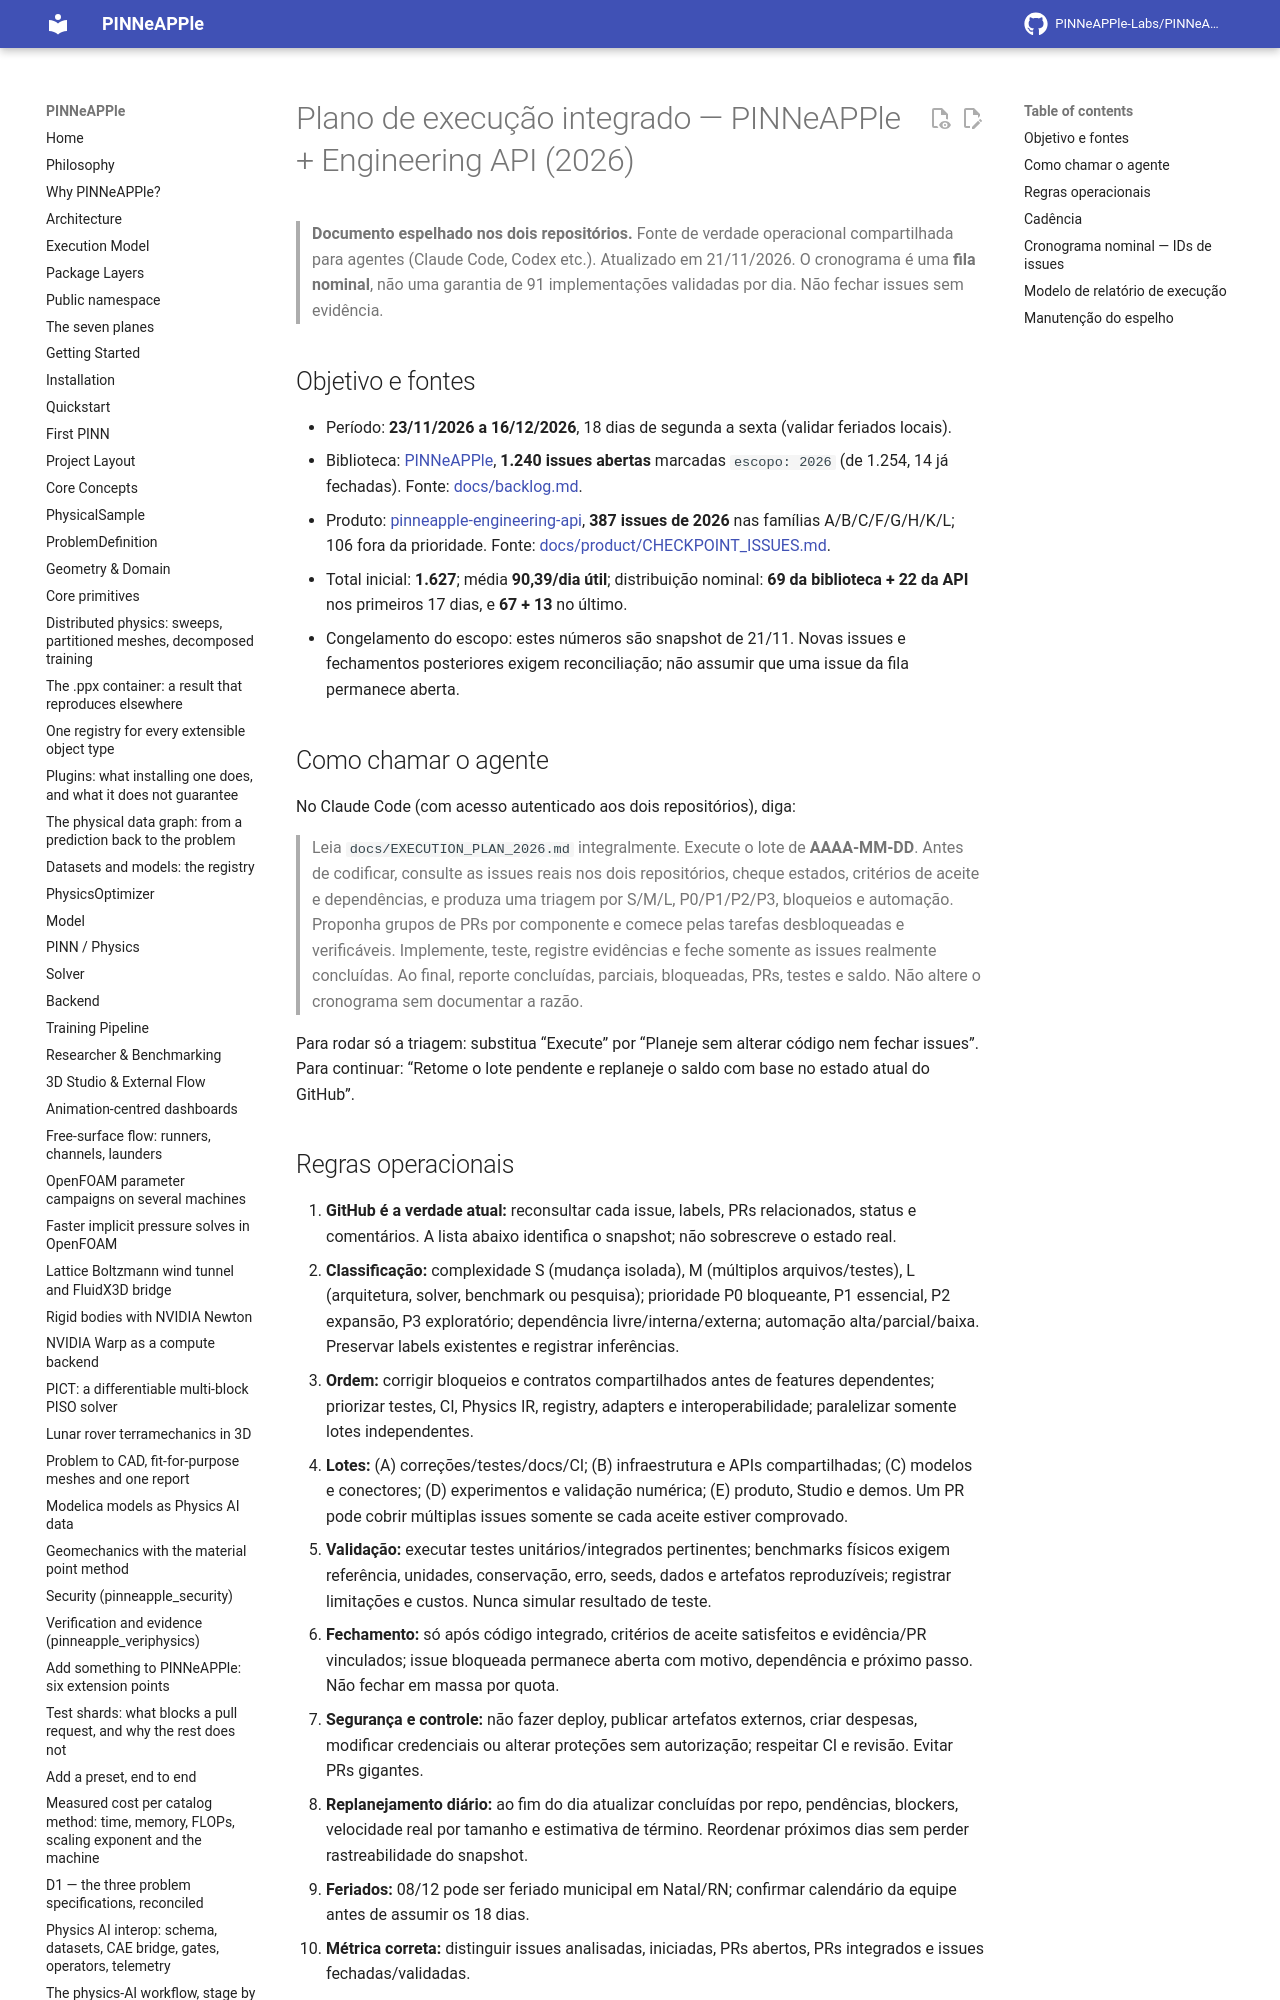

repository: PINNeAPPle-Labs/PINNeAPPle · page: EXECUTION_PLAN_2026/index.html · generator: mkdocs

# Plano de execução integrado — PINNeAPPle + Engineering API (2026)

> **Documento espelhado nos dois repositórios.** Fonte de verdade operacional compartilhada para agentes (Claude Code, Codex etc.). Atualizado em 21/11/2026. O cronograma é uma **fila nominal**, não uma garantia de 91 implementações validadas por dia. Não fechar issues sem evidência.

## Objetivo e fontes

- Período: **23/11/2026 a 16/12/2026**, 18 dias de segunda a sexta (validar feriados locais).
- Biblioteca: [PINNeAPPle](https://github.com/PINNeAPPle-Labs/PINNeAPPle), **1.240 issues abertas** marcadas `escopo: 2026` (de 1.254, 14 já fechadas). Fonte: [docs/backlog.md](https://github.com/PINNeAPPle-Labs/PINNeAPPle/blob/main/docs/backlog.md).
- Produto: [pinneapple-engineering-api](https://github.com/PINNeAPPle-Labs/pinneapple-engineering-api), **387 issues de 2026** nas famílias A/B/C/F/G/H/K/L; 106 fora da prioridade. Fonte: [docs/product/CHECKPOINT_ISSUES.md](https://github.com/PINNeAPPle-Labs/pinneapple-engineering-api/blob/main/docs/product/CHECKPOINT_ISSUES.md).
- Total inicial: **1.627**; média **90,39/dia útil**; distribuição nominal: **69 da biblioteca + 22 da API** nos primeiros 17 dias, e **67 + 13** no último.
- Congelamento do escopo: estes números são snapshot de 21/11. Novas issues e fechamentos posteriores exigem reconciliação; não assumir que uma issue da fila permanece aberta.

## Como chamar o agente

No Claude Code (com acesso autenticado aos dois repositórios), diga:

> Leia `docs/EXECUTION_PLAN_2026.md` integralmente. Execute o lote de **AAAA-MM-DD**. Antes de codificar, consulte as issues reais nos dois repositórios, cheque estados, critérios de aceite e dependências, e produza uma triagem por S/M/L, P0/P1/P2/P3, bloqueios e automação. Proponha grupos de PRs por componente e comece pelas tarefas desbloqueadas e verificáveis. Implemente, teste, registre evidências e feche somente as issues realmente concluídas. Ao final, reporte concluídas, parciais, bloqueadas, PRs, testes e saldo. Não altere o cronograma sem documentar a razão.

Para rodar só a triagem: substitua “Execute” por “Planeje sem alterar código nem fechar issues”. Para continuar: “Retome o lote pendente e replaneje o saldo com base no estado atual do GitHub”.
